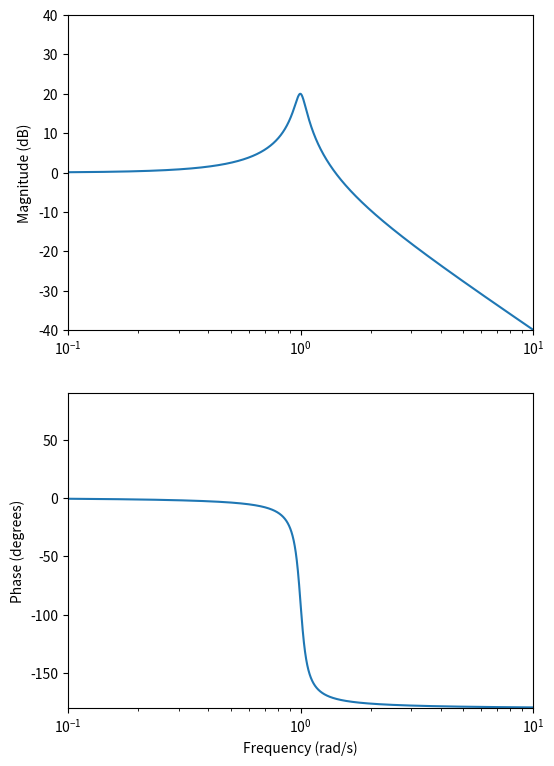

Write the Python code that produced this figure.
import numpy as np
from scipy import signal
import matplotlib.pyplot as plt
# Define the transfer function
num = np.array([0, 1])

den = np.array([1, 0.1, 1])
H = signal.TransferFunction(num, den)
# Set up the frequency range
wa = np.logspace(-1, 1, 5000,base=10)
# Calculate the frequency response
w, mag, phase = signal.bode(H,wa)
# Plot the Bode plot
fig, axs = plt.subplots(2, 1, figsize=(6, 9))
# Plot the magnitude response
axs[0].semilogx(w, mag)
axs[0].set_ylabel("Magnitude (dB)")
# Set the axis ranges
axs[0].set_xlim(0.1, 10) # Set the x-axis range from 0.1 to 10
axs[0].set_ylim(-40, 40) # Set the y-axis range from -40 to 40
# Plot the phase response
axs[1].semilogx(w, phase)
axs[1].set_ylabel("Phase (degrees)")
axs[1].set_xlabel("Frequency (rad/s)")
axs[1].set_xlim(0.1, 10) # Set the x-axis range from 0 to 5
axs[1].set_ylim(-180, 90) # Set the y-axis range from 0 to 50
# Show the plot
plt.show()
